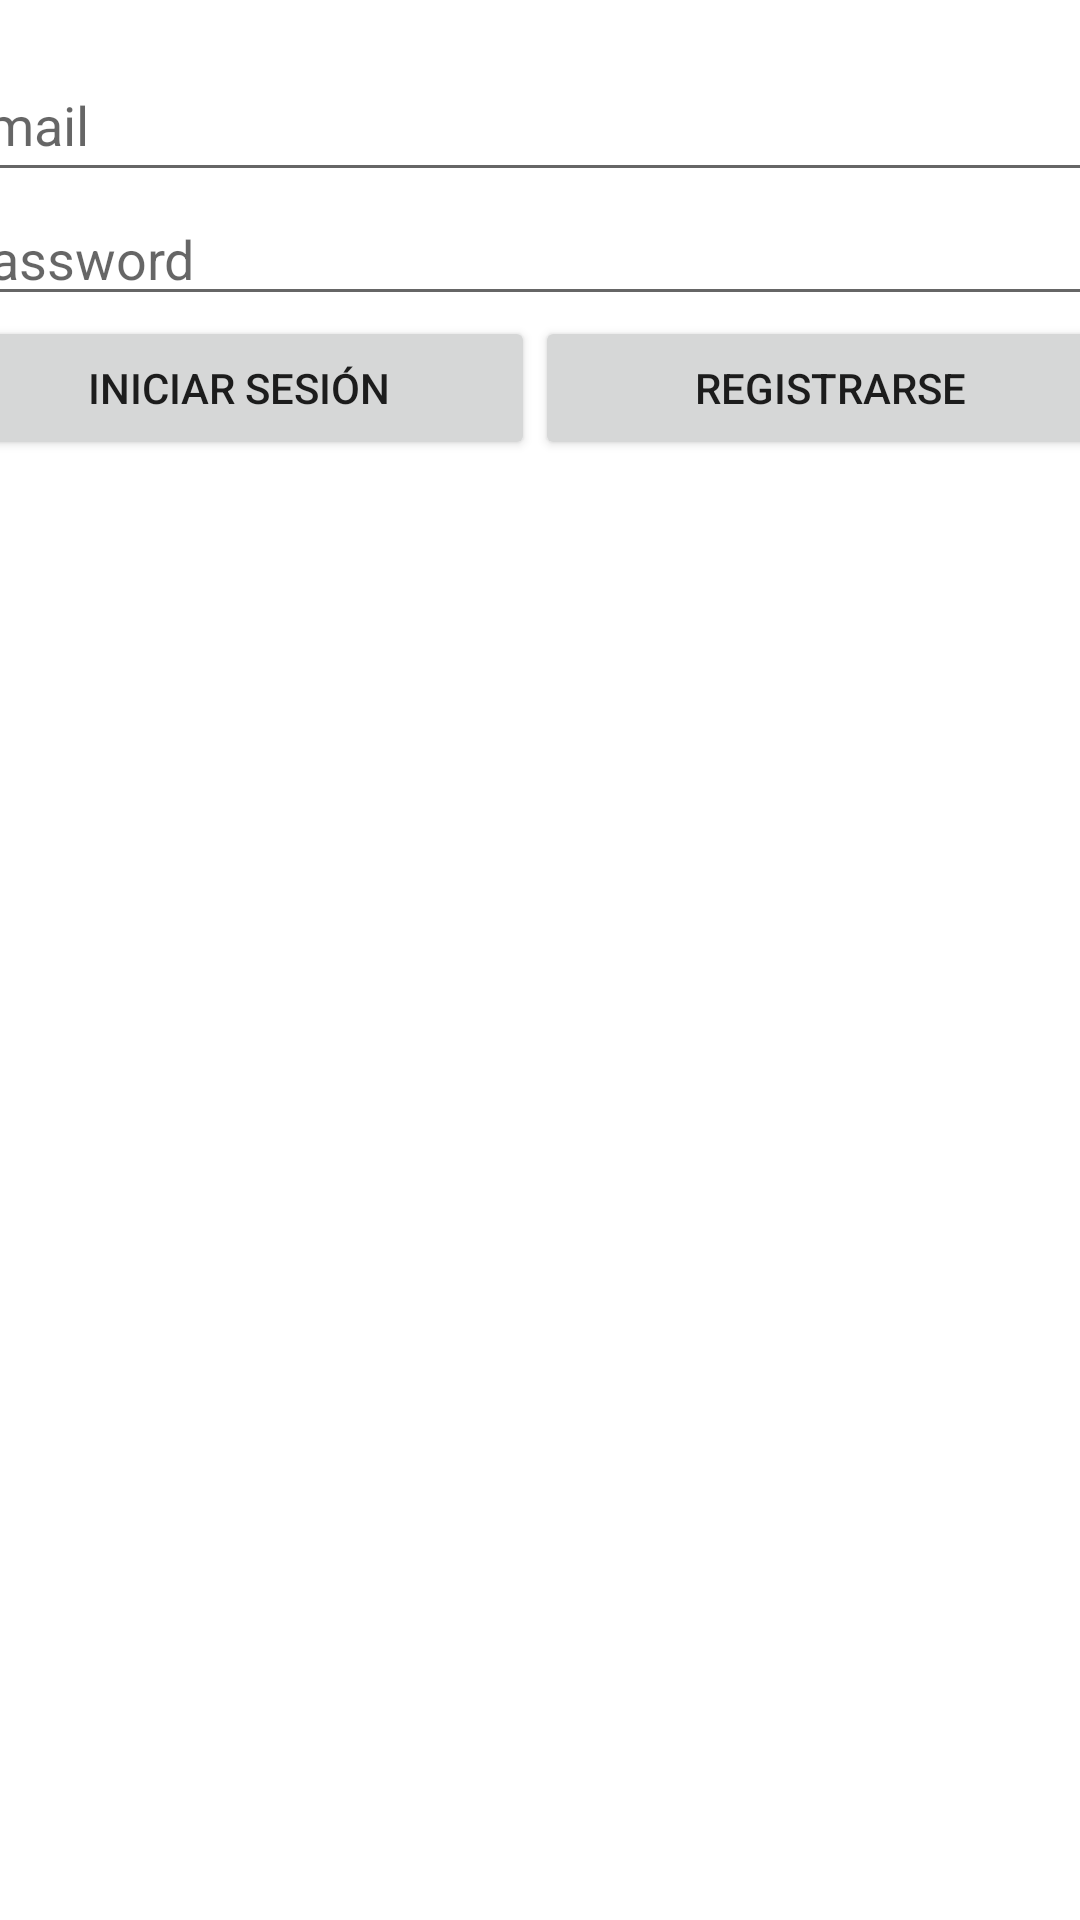

Write the Android layout XML for this screen, with the resource values it uses.
<!-- AndroidManifest.xml: application theme Theme.Firebase29 -->
<!-- res/layout/activity_auth.xml -->
<?xml version="1.0" encoding="utf-8"?>
<androidx.constraintlayout.widget.ConstraintLayout xmlns:android="http://schemas.android.com/apk/res/android"
    xmlns:app="http://schemas.android.com/apk/res-auto"
    xmlns:tools="http://schemas.android.com/tools"
    android:layout_width="match_parent"
    android:layout_height="match_parent"
    tools:context=".AuthActivity">

    <LinearLayout
        android:id="@+id/linearLayout"
        android:layout_width="394dp"
        android:layout_height="718dp"
        android:layout_marginStart="16dp"
        android:layout_marginTop="16dp"
        android:layout_marginEnd="16dp"
        android:orientation="vertical"
        app:layout_constraintEnd_toEndOf="parent"
        app:layout_constraintHorizontal_bias="0.533"
        app:layout_constraintStart_toStartOf="parent"
        app:layout_constraintTop_toTopOf="parent">

        <EditText
            android:id="@+id/emailEditText"
            android:layout_width="match_parent"
            android:layout_height="wrap_content"
            android:ems="10"
            android:hint="Email"
            android:minHeight="48dp" />

        <EditText
            android:id="@+id/passwordEditText"
            android:layout_width="match_parent"
            android:layout_height="wrap_content"
            android:ems="10"
            android:hint="Password"
            android:inputType="textPassword"
            tools:ignore="TouchTargetSizeCheck" />

        <LinearLayout
            android:layout_width="match_parent"
            android:layout_height="match_parent"
            android:orientation="horizontal">

            <Button
                android:id="@+id/signUpButton"
                android:layout_width="0dp"
                android:layout_height="wrap_content"
                android:layout_weight="1"
                android:text="iniciar sesión" />

            <Button
                android:id="@+id/registroButton"
                android:layout_width="0dp"
                android:layout_height="wrap_content"
                android:layout_weight="1"
                android:text="registrarse" />
        </LinearLayout>
    </LinearLayout>

</androidx.constraintlayout.widget.ConstraintLayout>
<!-- resources referenced by this layout -->
<resources>
  <style name="Theme.Firebase29" parent="Theme.MaterialComponents.DayNight.DarkActionBar">
          
          <item name="colorPrimary">@color/purple_500</item>
          <item name="colorPrimaryVariant">@color/purple_700</item>
          <item name="colorOnPrimary">@color/white</item>
          
          <item name="colorSecondary">@color/teal_200</item>
          <item name="colorSecondaryVariant">@color/teal_700</item>
          <item name="colorOnSecondary">@color/black</item>
          
          <item name="android:statusBarColor" tools:targetApi="l">?attr/colorPrimaryVariant</item>
          
      </style>
  <!-- not gathered from this repository: default colours our renderer supplied (Android Studio template values) -->
  <color name="purple_500">#FF6200EE</color>
  <color name="purple_700">#FF3700B3</color>
  <color name="teal_200">#FF03DAC5</color>
  <color name="teal_700">#FF018786</color>
  <color name="black">#FF000000</color>
  <color name="white">#FFFFFFFF</color>
</resources>
